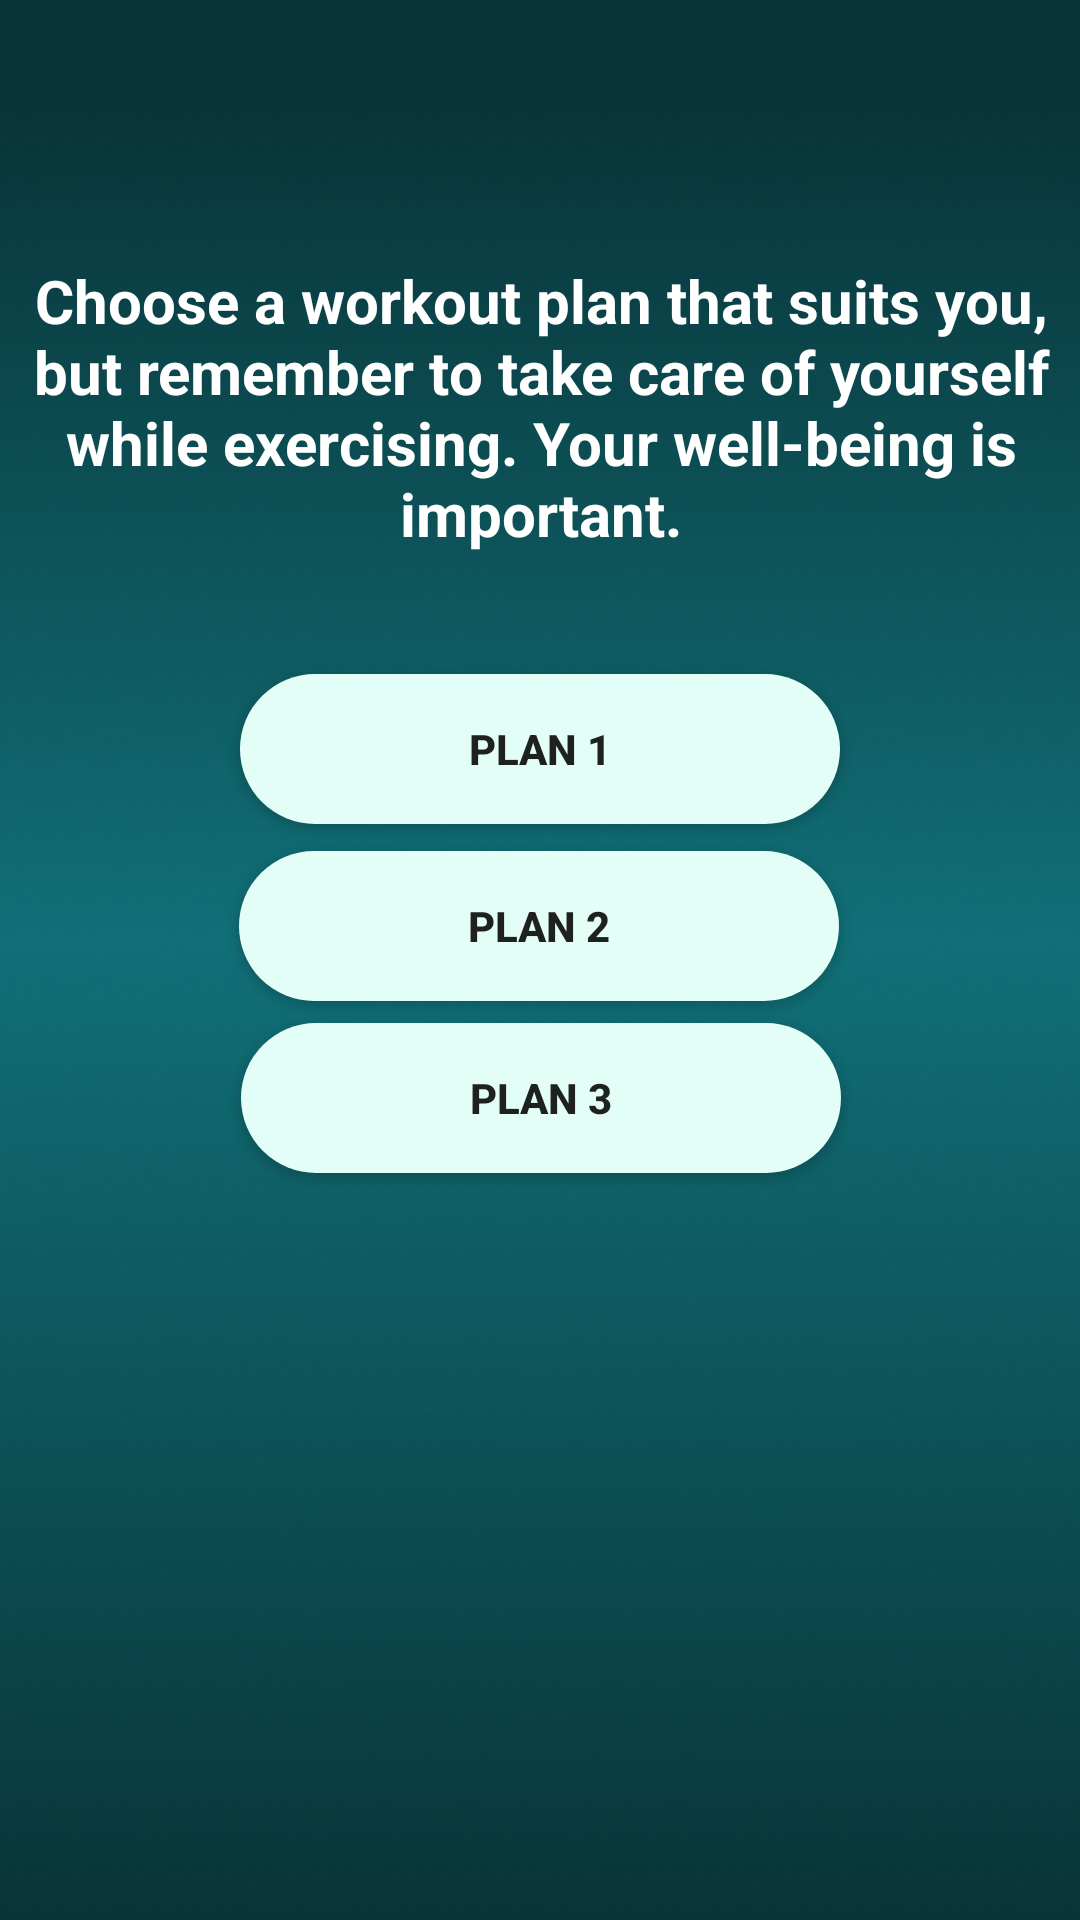

Write the Android layout XML for this screen, with the resource values it uses.
<!-- AndroidManifest.xml: application theme Theme.MyApplication -->
<!-- res/layout/activity_lowx.xml -->
<?xml version="1.0" encoding="utf-8"?>
<androidx.constraintlayout.widget.ConstraintLayout xmlns:android="http://schemas.android.com/apk/res/android"
    xmlns:app="http://schemas.android.com/apk/res-auto"
    xmlns:tools="http://schemas.android.com/tools"
    android:layout_width="match_parent"
    android:layout_height="match_parent"
    android:background="@drawable/back"
    tools:context=".lowx">

    <TextView
        android:id="@+id/textView"
        android:layout_width="367dp"
        android:layout_height="108dp"
        android:text="Choose a workout plan that suits you, but remember to take care of yourself while exercising. Your well-being is important."
        android:textColor="#fff"
        android:textAlignment="center"
        android:textSize="20sp"
        android:textStyle="bold"
        app:layout_constraintBottom_toBottomOf="parent"
        app:layout_constraintEnd_toEndOf="parent"
        app:layout_constraintHorizontal_bias="0.491"
        app:layout_constraintStart_toStartOf="parent"
        app:layout_constraintTop_toTopOf="parent"
        app:layout_constraintVertical_bias="0.163" />

    <Button
        android:id="@+id/button5"
        android:layout_width="200dp"
        android:layout_height="50dp"
        android:background="@drawable/bts"
        android:text="plan 1"
        android:textStyle="bold"
        app:layout_constraintBottom_toBottomOf="parent"
        app:layout_constraintEnd_toEndOf="parent"
        app:layout_constraintStart_toStartOf="parent"
        app:layout_constraintTop_toTopOf="parent"
        app:layout_constraintVertical_bias="0.381" />

    <Button
        android:id="@+id/button7"
        android:layout_width="200dp"
        android:layout_height="50dp"
        android:background="@drawable/bts"
        android:text="Plan 2"
        android:textStyle="bold"
        app:layout_constraintBottom_toBottomOf="parent"
        app:layout_constraintEnd_toEndOf="parent"
        app:layout_constraintHorizontal_bias="0.497"
        app:layout_constraintStart_toStartOf="parent"
        app:layout_constraintTop_toTopOf="parent"
        app:layout_constraintVertical_bias="0.481" />

    <Button
        android:id="@+id/button8"
        android:layout_width="200dp"
        android:layout_height="50dp"
        android:background="@drawable/bts"
        android:text="plan 3"
        android:textStyle="bold"
        app:layout_constraintBottom_toBottomOf="parent"
        app:layout_constraintEnd_toEndOf="parent"
        app:layout_constraintHorizontal_bias="0.502"
        app:layout_constraintStart_toStartOf="parent"
        app:layout_constraintTop_toTopOf="parent"
        app:layout_constraintVertical_bias="0.578" />
</androidx.constraintlayout.widget.ConstraintLayout>
<!-- resources referenced by this layout -->
<resources>
  <!-- drawable back: png bitmap (drawable, 172265 bytes) -->
  <!-- drawable bts (drawable) -->
  <?xml version="1.0" encoding="utf-8"?>
  <selector xmlns:android="http://schemas.android.com/apk/res/android">
  <item android:state_pressed="true">
      <shape android:shape="rectangle">
          <corners android:radius="50sp"/>
          <solid android:color="#000"/>
  
      </shape>
  </item>
      <item android:state_enabled="true">
          <shape android:shape="rectangle">
              <solid android:color="#E3FEF7"/>
              <corners android:radius="50sp"/>
          </shape>
      </item>
  </selector>
  <style name="Theme.MyApplication" parent="Theme.AppCompat.DayNight.NoActionBar">
          
          <item name="colorPrimary">@color/purple_500</item>
          <item name="colorPrimaryVariant">#003C43</item>
          <item name="colorOnPrimary">@color/white</item>
          
          <item name="colorSecondary">@color/teal_200</item>
          <item name="colorSecondaryVariant">@color/teal_700</item>
          <item name="colorOnSecondary">@color/black</item>
          
          <item name="android:statusBarColor">?attr/colorPrimaryVariant</item>
          
      </style>
  <!-- not gathered from this repository: default colours our renderer supplied (Android Studio template values) -->
  <color name="purple_500">#FF6200EE</color>
  <color name="teal_200">#FF03DAC5</color>
  <color name="teal_700">#FF018786</color>
  <color name="black">#FF000000</color>
  <color name="white">#FFFFFFFF</color>
</resources>
